Run: headless pygame with SDL's dummy video driver; simulated clock (each Clock.tick advances the game by its frame time, no real sleeping); random seed 0; keys injected as events and as key.get_pressed() state; no mouse input.
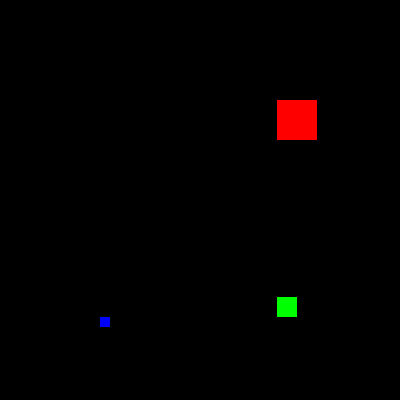
Frame 1 of 4 · flips 1–60 · no input
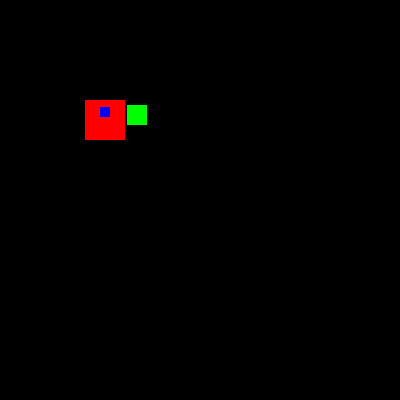
Frame 2 of 4 · flips 61–180 · tapped SPACE, RETURN · held RIGHT (→), D
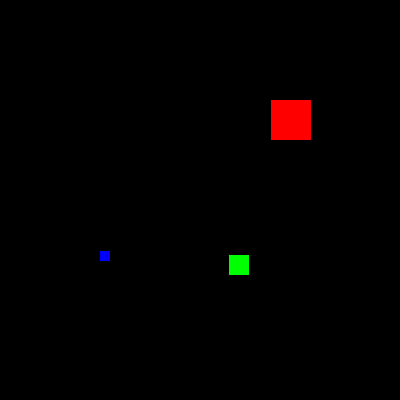
Frame 3 of 4 · flips 181–300 · held DOWN (↓), S
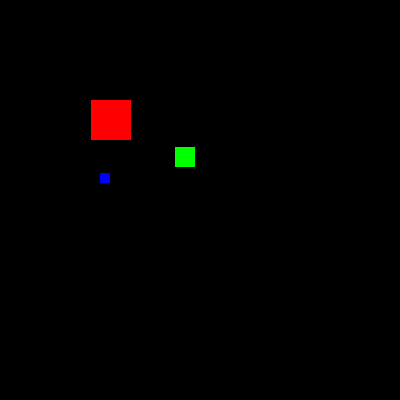
Frame 4 of 4 · flips 301–420 · held LEFT (←), A, UP (↑), W

The pygame program that drew these frames:

import pygame
from sys import exit
import time
from pygame.draw import rect

class Cuadrado:
    def __init__(self,posX, posY,tam,color):
        self.posX = posX
        self.posY = posY
        self.tam = tam
        self.color = color
        self.velx = 1
        self.vely = 1
        pass
    pass
    def comprobarL(self,maxX, maxY):
        if (self.posX + self.tam) >= maxX:
            self.velx = -1
            print("Limite X >:",self.posX )
        if (self.posY + self.tam) >= maxY:
            self.vely = -1
            print("Limite Y >:",self.posY )
        if self.posX  <= 0:
            self.velx = 1
            print("Limite X >:",self.posX )
        if self.posY <= 0:
            self.vely = 1
            print("Limite Y >:",self.posY )
        pass



pygame.init() # Inicializa todo el ambiente del videojuego en Pygame, funcion principal
              # Una vez inicializado el ambiente de trabajo, pygame podra invocar cualquiera de sus procedimientos
anchoV = 400    # Se define el ancho de la ventana
altoV = 400     # Se define el alto de la ventana 
pantalla = pygame.display.set_mode((anchoV,altoV))

#color RGB
rojo = (255, 0, 0) 
verde = (0, 255, 0)
azul = (0, 0, 255)
negro =(0, 0, 0)

#Posiciones iniciales
xIni = 0
yIni = 0

#Crear las instancias de la clase Cuadrado
cRojo = Cuadrado(100,100,40,rojo)
cVerde = Cuadrado(100,120,20,verde)
cAzul = Cuadrado(100,140,10,azul)

#Ciclo infinito de interacción con la libreria o videojuego
while True:
    # Espacio para agregar los elementos gráficos y de audio
    # Actualiza todos los elementos de la pantalla
    pygame.Surface.fill(pantalla,negro,None)
    for event in pygame.event.get(): # En cada iteración se considera el evento de salir
        #print(event)
        if event.type == pygame.QUIT:
            pygame.quit() # Se llama al procedimiento de salir de Pygame
            exit() # Se llama al procedimiento de salir del SO
    #print("Cuadrado R: ",cRojo.posX, " ", cRojo.velx)
    pygame.draw.rect(pantalla, cRojo.color, (cRojo.posX, cRojo.posY, cRojo.tam,cRojo.tam)) # (Superficie en la cual dibuja, color, (objeto rect{x,y, tamx, tamy} ))
    pygame.draw.rect(pantalla, cVerde.color, (cVerde.posX, cVerde.posY , cVerde.tam,cVerde.tam))
    pygame.draw.rect(pantalla, cAzul.color, (cAzul.posX, cAzul.posY , cAzul.tam,cAzul.tam))
    xIni = 3
    yIni = 3
    #Actualizar posicion de los cuadrados
    cRojo.posX = cRojo.posX + (xIni*cRojo.velx)
    cRojo.posY = (cRojo.posY*cRojo.vely)
    cVerde.posX += (xIni)*cVerde.velx
    cVerde.posY += (yIni)*cVerde.vely
    cAzul.posX = cAzul.posX*cAzul.velx
    cAzul.posY += (yIni)*cAzul.vely

    #Comprabar los limites de las posiciones x,y
    cRojo.comprobarL(400,400)
    cVerde.comprobarL(400,400)
    cAzul.comprobarL(400,400)

    time.sleep(.1)
    pygame.display.flip() # se muestra la pantalla creada
